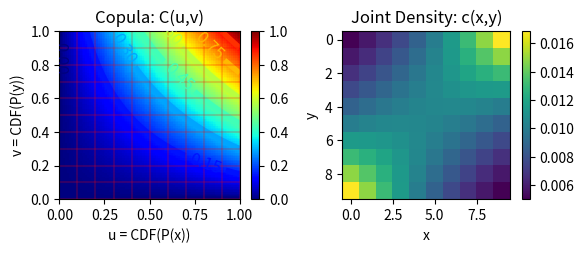

Write the Python code that produced this figure.
import matplotlib.pyplot as plt
from matplotlib import cm
import numpy as np

def plot_copula(C,
            marginals_1,
            marginals_2,
            path='/tmp/test.png',
            title='',
            ylabel = '',
            xlabel = '',
            ylim = [0,1],
            xlim = [0,1]
           ):


    x = np.linspace(0, 1, 100)
    y = np.linspace(0, 1, 100)
    xx, yy = np.meshgrid(x, y, sparse=False)

    n1 = yy.shape[0]
    n2 = yy.shape[1]

    yy = np.reshape(yy,n1*n2)
    xx = np.reshape(xx,n1*n2)
    X = np.vstack((xx,yy)).T
    ZZ = C(X)

    XX = X[:,0]
    YY = X[:,1]
    X = np.reshape(XX,(n1,n2))
    Y = np.reshape(YY,(n1,n2))
    Z = np.reshape(ZZ,(n1,n2))

    cdf_1 = np.cumsum(marginals_1)
    cdf_1 = np.hstack(([0],cdf_1))
    cdf_2 = np.cumsum(marginals_2)
    cdf_2 = np.hstack(([0],cdf_2))

    pred = np.zeros((len(marginals_1),len(marginals_1)))
    for i in range(1,len(cdf_1)):
        for j in range(1,len(cdf_2)):
            x0 = cdf_1[i-1]
            x1 = cdf_1[i]
            y0 = cdf_2[j-1]
            y1 = cdf_2[j]
            x = np.array([
                [x0,y0],
                [x1,y0],
                [x0,y1],
                [x1,y1],
            ])
            res = C(x)
            pred[i-1,j-1] = res[0]-res[1]-res[2]+res[3]

    fig = plt.figure()

    ax = fig.add_subplot(221)
    plt.pcolor(X, Y, Z, cmap='jet')
    plt.colorbar()
    CS = plt.contour(X, Y, Z, cmap='jet')
    plt.clabel(CS, inline=1, fontsize=12)
    zc = CS.collections[:]
    plt.setp(zc, linewidth=4)
    plt.axis(np.hstack((xlim,ylim)))
    ax.set_xlabel('u = CDF(P(x))')
    ax.set_ylabel('v = CDF(P(y))')
    ax.set_title('Copula: C(u,v)')
    for i in cdf_1:plt.axvline([i], color='r',alpha=0.2)
    for i in cdf_2:plt.axhline([i], color='r',alpha=0.2)

    ax = fig.add_subplot(222)
    ax.set_title('Joint Density: c(x,y)')
    ax.set_xlabel('x')
    ax.set_ylabel('y')
    im = ax.imshow(pred, interpolation='nearest')
    plt.colorbar(im)
    plt.savefig(path, bbox_inches='tight')




if __name__ == "__main__":
    def Frank(X,d):
        A = np.prod( np.exp( -d*X )-1, 1)
        B = np.exp( -d ) - 1
        return -(1/d) * np.log( 1 + A/B )

    def C(X):return Frank(X,-1.5)
    M1 = np.ones(10)
    M1 = M1/np.sum(M1)
    M2 = np.ones(10)
    M2 = M2/np.sum(M2)

    plot_copula(C,M1,M2,path='/tmp/C.png')
